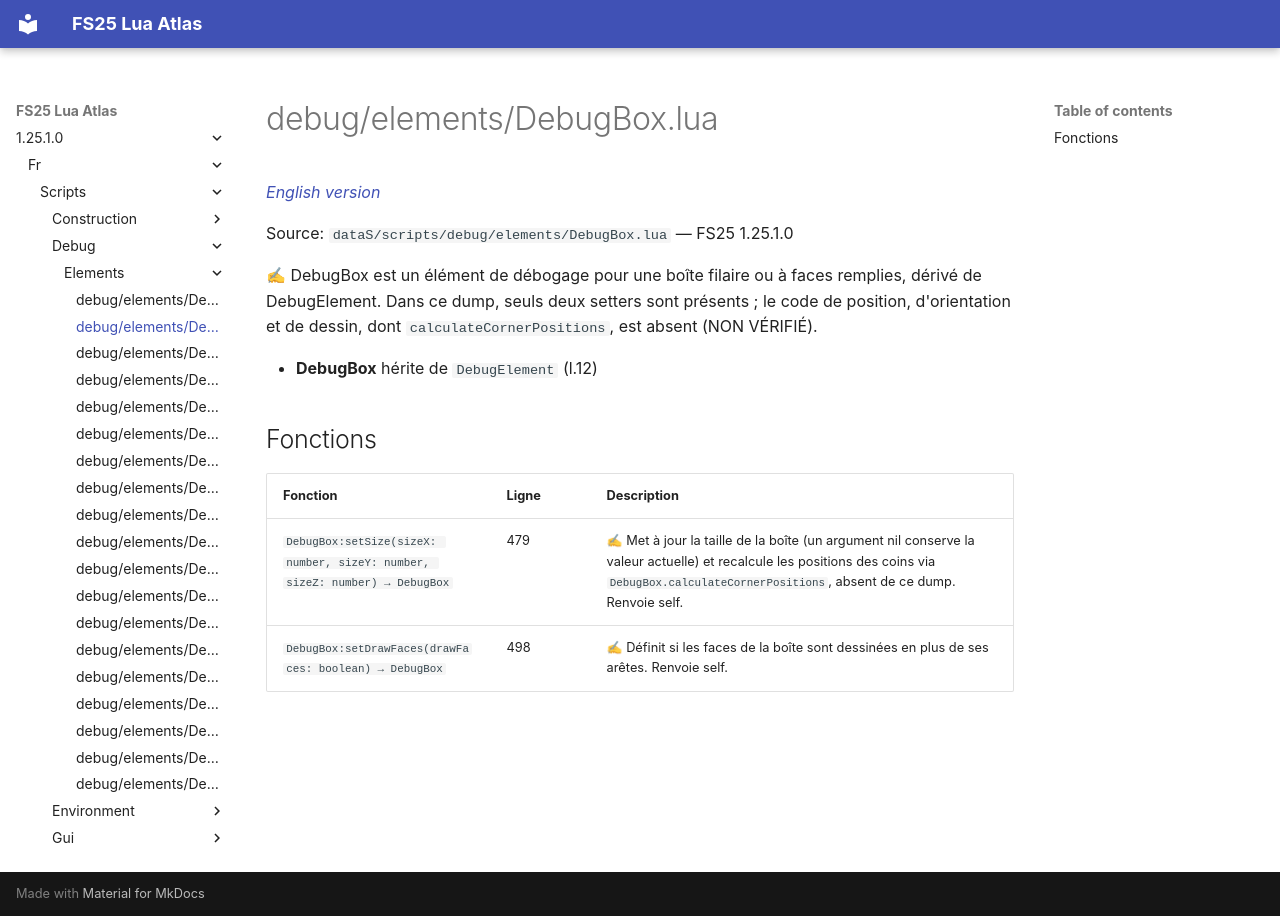

repository: Tim0219800/fs25-lua-atlas · page: 1.25.1.0/fr/scripts/debug/elements/DebugBox.html · generator: mkdocs

# debug/elements/DebugBox.lua

*[English version](../../../../scripts/debug/elements/DebugBox.md)*

Source: `dataS/scripts/debug/elements/DebugBox.lua` — FS25 1.25.1.0

✍ DebugBox est un élément de débogage pour une boîte filaire ou à faces remplies, dérivé de DebugElement. Dans ce dump, seuls deux setters sont présents ; le code de position, d'orientation et de dessin, dont `calculateCornerPositions`, est absent (NON VÉRIFIÉ).

- **DebugBox** hérite de `DebugElement` (l.12)

## Fonctions

| Fonction | Ligne | Description |
|---|---|---|
| `DebugBox:setSize(sizeX: number, sizeY: number, sizeZ: number) → DebugBox` | 479 | ✍ Met à jour la taille de la boîte (un argument nil conserve la valeur actuelle) et recalcule les positions des coins via `DebugBox.calculateCornerPositions`, absent de ce dump. Renvoie self. |
| `DebugBox:setDrawFaces(drawFaces: boolean) → DebugBox` | 498 | ✍ Définit si les faces de la boîte sont dessinées en plus de ses arêtes. Renvoie self. |
